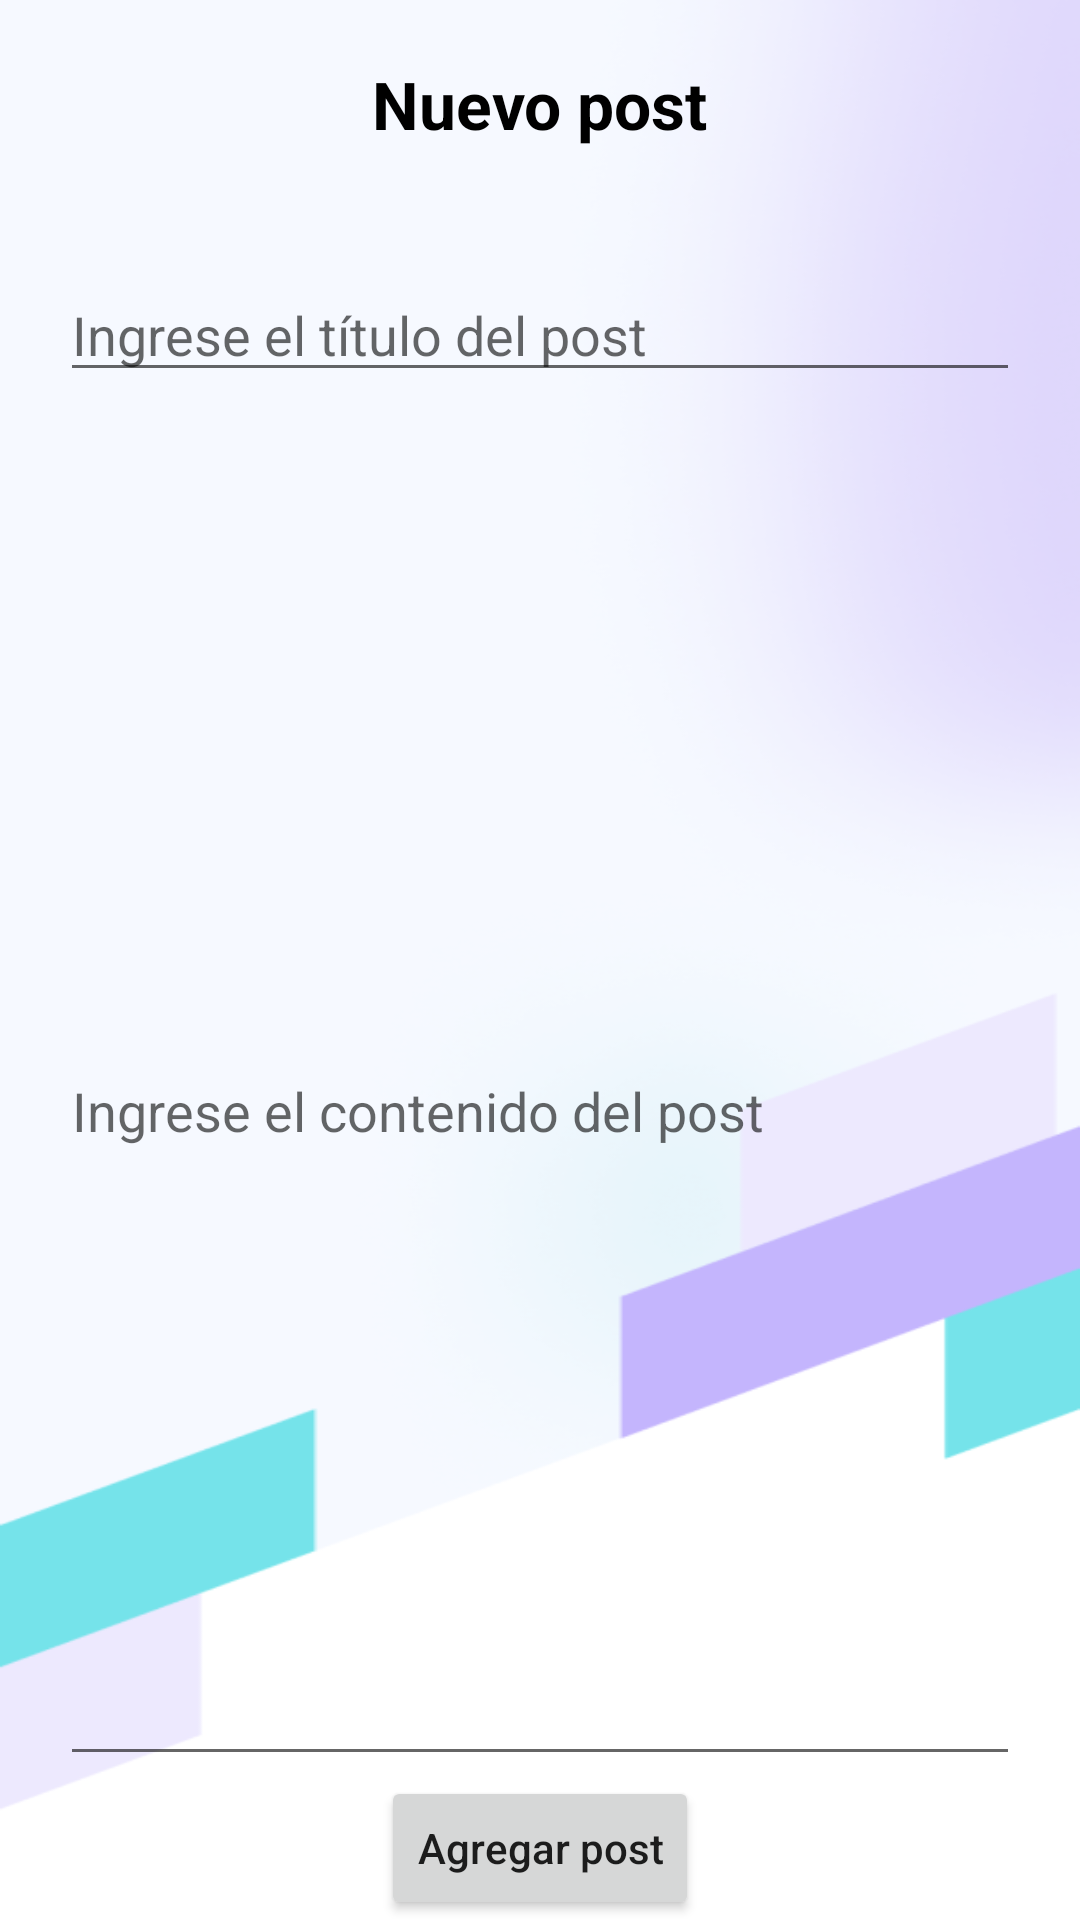

Produce the Android XML layout that renders to this screen, including the resource entries it uses.
<!-- AndroidManifest.xml: application theme Theme.Bancom -->
<!-- res/layout/activity_crear_post.xml -->
<?xml version="1.0" encoding="utf-8"?>
<androidx.constraintlayout.widget.ConstraintLayout xmlns:android="http://schemas.android.com/apk/res/android"
    xmlns:app="http://schemas.android.com/apk/res-auto"
    xmlns:tools="http://schemas.android.com/tools"
    android:layout_width="match_parent"
    android:layout_height="match_parent"
    android:background="@drawable/background"
    tools:context=".UI.View.CrearPostActivity">

    <ImageView
        android:id="@+id/ivBackPosts"
        android:layout_width="wrap_content"
        android:layout_height="wrap_content"
        android:layout_marginLeft="10dp"
        android:layout_marginTop="5dp"
        app:srcCompat="@drawable/backusers"
        app:layout_constraintTop_toTopOf="parent"
        app:layout_constraintStart_toStartOf="parent"/>

    <TextView
        android:id="@+id/tvTitleCreatePost"
        android:layout_width="wrap_content"
        android:layout_height="wrap_content"
        android:text="Nuevo post"
        android:textColor="@color/black"
        android:textStyle="bold"
        android:textSize="22dp"
        android:layout_marginTop="20dp"
        app:layout_constraintStart_toStartOf="parent"
        app:layout_constraintEnd_toEndOf="parent"
        app:layout_constraintTop_toTopOf="parent"/>

    <EditText
        android:id="@+id/etTitleNewPost"
        android:layout_width="match_parent"
        android:layout_height="wrap_content"
        android:ems="10"
        android:layout_marginHorizontal="20dp"
        android:layout_marginTop="40dp"
        android:inputType="textPersonName"
        android:hint="Ingrese el título del post"
        android:text=""
        app:layout_constraintStart_toStartOf="parent"
        app:layout_constraintEnd_toEndOf="parent"
        app:layout_constraintTop_toBottomOf="@+id/tvTitleCreatePost"/>

    <EditText
        android:id="@+id/etBodyNewPost"
        android:layout_width="match_parent"
        android:layout_height="0dp"
        android:layout_marginHorizontal="20dp"
        android:layout_marginTop="15dp"
        android:justificationMode="inter_word"
        android:ems="10"
        android:hint="Ingrese el contenido del post"
        android:inputType="textPersonName|textMultiLine"
        android:text=""
        app:layout_constraintEnd_toEndOf="parent"
        app:layout_constraintStart_toStartOf="parent"
        app:layout_constraintTop_toBottomOf="@+id/etTitleNewPost"
        app:layout_constraintBottom_toTopOf="@+id/btnCreateNewPost"/>

    <ProgressBar
        android:id="@+id/pbNewPost"
        style="?android:attr/progressBarStyle"
        android:layout_width="wrap_content"
        android:layout_height="wrap_content"
        android:visibility="gone"
        android:layout_marginTop="18dp"
        app:layout_constraintStart_toStartOf="parent"
        app:layout_constraintEnd_toEndOf="parent"
        app:layout_constraintTop_toBottomOf="@+id/etBodyNewPost"/>

    <Button
        android:id="@+id/btnCreateNewPost"
        android:layout_width="wrap_content"
        android:layout_height="wrap_content"
        android:textAllCaps="false"
        android:text="Agregar post"
        app:layout_constraintStart_toStartOf="parent"
        app:layout_constraintEnd_toEndOf="parent"
        app:layout_constraintTop_toBottomOf="@+id/etBodyNewPost"
        app:layout_constraintBottom_toBottomOf="parent"/>
</androidx.constraintlayout.widget.ConstraintLayout>
<!-- resources referenced by this layout -->
<resources>
  <color name="black">#FF000000</color>
  <!-- drawable background: png bitmap (drawable, 69375 bytes) -->
  <style name="Theme.Bancom" parent="Theme.MaterialComponents.DayNight.DarkActionBar">
          
          <item name="colorPrimary">@color/purple_500</item>
          <item name="colorPrimaryVariant">@color/purple_700</item>
          <item name="colorOnPrimary">@color/white</item>
          
          <item name="colorSecondary">@color/teal_200</item>
          <item name="colorSecondaryVariant">@color/teal_700</item>
          <item name="colorOnSecondary">@color/black</item>
          
          <item name="android:statusBarColor">?attr/colorPrimaryVariant</item>
          
      </style>
  <color name="purple_500">#FF6200EE</color>
  <color name="purple_700">#FF3700B3</color>
  <color name="white">#FFFFFFFF</color>
  <color name="teal_200">#FF03DAC5</color>
  <color name="teal_700">#FF018786</color>
</resources>
